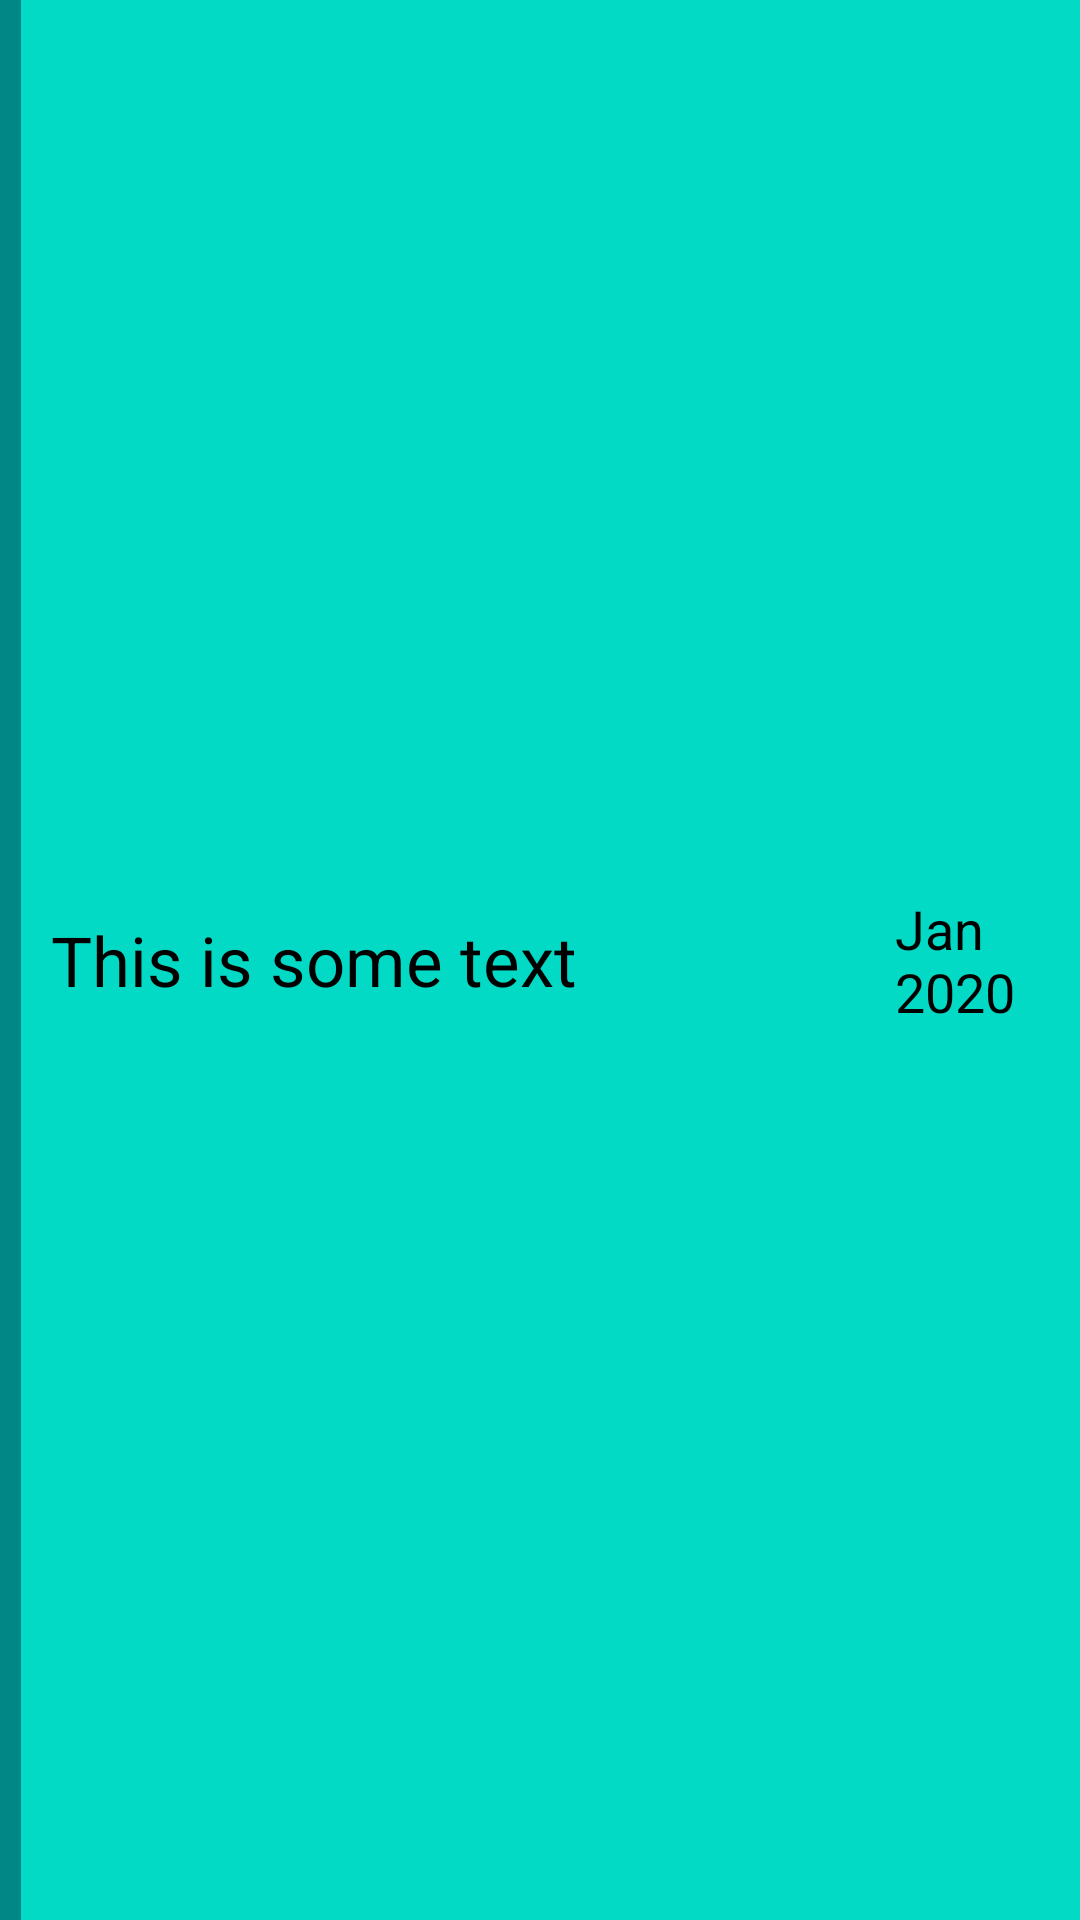

Produce the Android XML layout that renders to this screen, including the resource entries it uses.
<!-- AndroidManifest.xml: application theme Theme.NotesListActivity -->
<!-- res/layout/layout_note_list_item.xml -->
<?xml version="1.0" encoding="utf-8"?>
<LinearLayout
    xmlns:android="http://schemas.android.com/apk/res/android"
    android:layout_width="match_parent"
    android:layout_height="wrap_content"
    android:layout_weight="100"
    android:background="@color/teal_200"
    android:gravity="center_vertical">

    <View
    android:layout_width="0dp"
    android:layout_height="match_parent"
    android:layout_weight="2"
    android:background="@color/teal_700"/>

    <TextView
        android:layout_width="0dp"
        android:layout_height="wrap_content"
        android:layout_weight="75"
        android:id="@+id/note_title"
        android:textSize="23sp"
        android:lines="1"
        android:text="This is some text"
        android:padding="10dp"
        android:textColor="@color/black"
        />

    <View
        android:layout_width="0dp"
        android:layout_height="match_parent"
        android:layout_weight="4" />

    <TextView
        android:layout_width="0dp"
        android:layout_height="wrap_content"
        android:layout_weight="20"
        android:id="@+id/note_timestamp"
        android:textSize="18sp"
        android:text="Jan 2020"
        android:padding="10dp"
        android:textColor="@color/black"
        />

</LinearLayout>
<!-- resources referenced by this layout -->
<resources>
  <style name="Theme.NotesListActivity" parent="Theme.MaterialComponents.DayNight.DarkActionBar">
  
          
          <item name="colorPrimary">@color/purple_500</item>
          <item name="colorPrimaryVariant">@color/purple_700</item>
          <item name="colorOnPrimary">@color/white</item>
          
          <item name="colorSecondary">@color/teal_200</item>
          <item name="colorSecondaryVariant">@color/teal_700</item>
          <item name="colorOnSecondary">@color/black</item>
          
          <item name="android:statusBarColor" tools:targetApi="l">?attr/colorPrimaryVariant</item>
          
          <item name="windowActionBar">false</item>
          <item name="windowNoTitle">true</item>
      </style>
  <!-- not gathered from this repository: default colours our renderer supplied (Android Studio template values) -->
  <color name="purple_500">#FF6200EE</color>
  <color name="purple_700">#FF3700B3</color>
  <color name="teal_200">#FF03DAC5</color>
  <color name="teal_700">#FF018786</color>
  <color name="black">#FF000000</color>
  <color name="white">#FFFFFFFF</color>
</resources>
